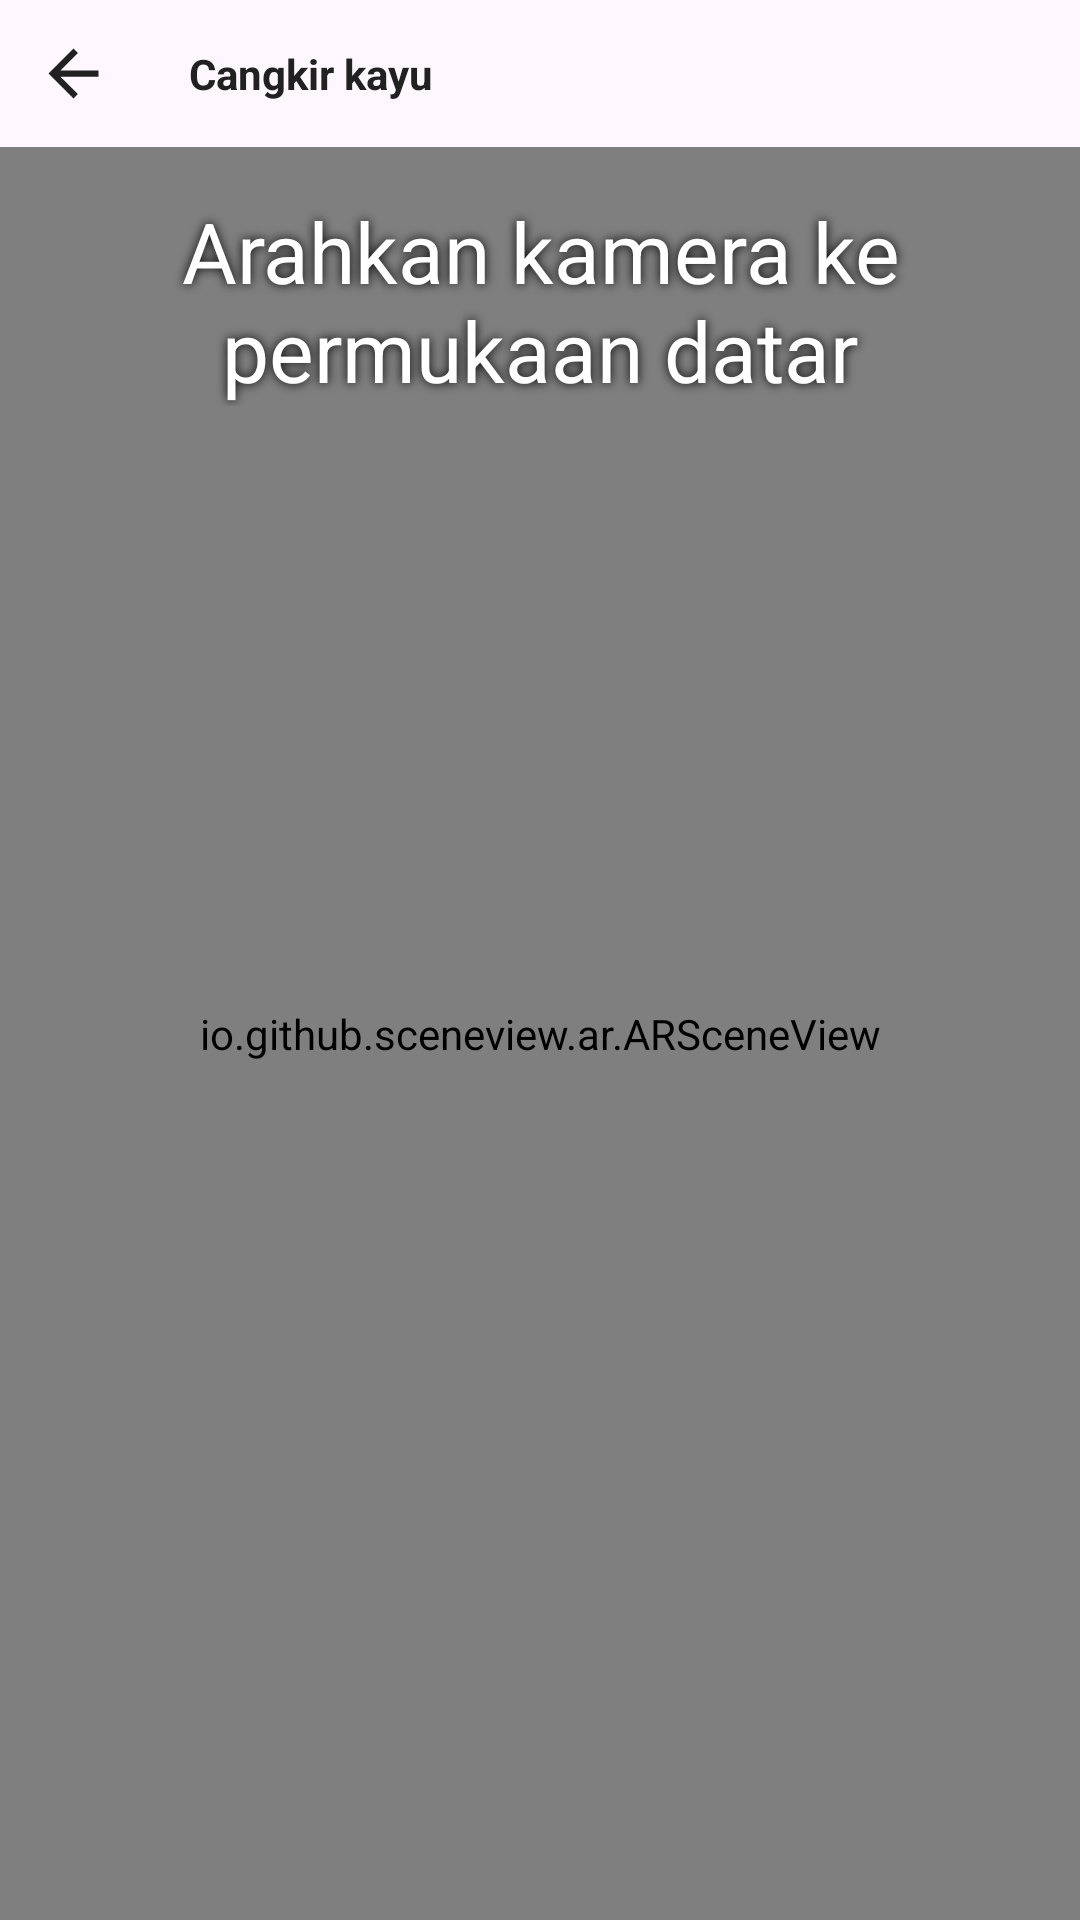

Android layout source for this screen:
<!-- AndroidManifest.xml: application theme Theme.Koperasi -->
<!-- res/layout/activity_product_ar.xml -->
<?xml version="1.0" encoding="utf-8"?>
<androidx.constraintlayout.widget.ConstraintLayout xmlns:android="http://schemas.android.com/apk/res/android"
    xmlns:app="http://schemas.android.com/apk/res-auto"
    xmlns:tools="http://schemas.android.com/tools"
    android:id="@+id/main"
    android:layout_width="match_parent"
    android:layout_height="match_parent"
    tools:context=".presentation.ui.augmentedReality.ProductArActivity">

    <ImageButton
        android:id="@+id/backButton"
        android:layout_width="wrap_content"
        android:layout_height="wrap_content"
        android:contentDescription="@string/back"
        android:src="@drawable/ic_back"
        android:background="?attr/selectableItemBackgroundBorderless"
        app:tint="@color/black"
        app:layout_constraintStart_toStartOf="parent"
        app:layout_constraintTop_toTopOf="parent"
        android:padding="12dp"/>

    <TextView
        android:id="@+id/productName"
        android:layout_width="wrap_content"
        android:layout_height="wrap_content"
        android:text="@string/productName"
        app:layout_constraintStart_toEndOf="@id/backButton"
        app:layout_constraintTop_toTopOf="@id/backButton"
        app:layout_constraintBottom_toBottomOf="@id/backButton"
        android:layout_marginStart="14dp"
        android:textColor="@color/black"
        android:textStyle="bold"/>

    <io.github.sceneview.ar.ARSceneView
        android:id="@+id/sceneView"
        android:layout_width="0dp"
        android:layout_height="0dp"
        app:layout_constraintBottom_toBottomOf="parent"
        app:layout_constraintLeft_toLeftOf="parent"
        app:layout_constraintRight_toRightOf="parent"
        app:layout_constraintTop_toBottomOf="@id/backButton" />

    <FrameLayout
        android:id="@+id/loadingView"
        android:layout_width="0dp"
        android:layout_height="0dp"
        android:background="#40000000"
        android:visibility="gone"
        app:layout_constraintBottom_toBottomOf="parent"
        app:layout_constraintLeft_toLeftOf="parent"
        app:layout_constraintRight_toRightOf="parent"
        app:layout_constraintTop_toTopOf="parent">

        <com.google.android.material.progressindicator.CircularProgressIndicator
            android:layout_width="wrap_content"
            android:layout_height="wrap_content"
            android:layout_gravity="center"
            android:indeterminate="true"
            app:indicatorSize="64dp"
            app:trackColor="#3FFFFFFF" />
    </FrameLayout>

    <TextView
        android:id="@+id/instructionText"
        android:layout_width="0dp"
        android:layout_height="wrap_content"
        android:layout_marginTop="16dp"
        android:gravity="center"
        android:paddingStart="32dp"
        android:paddingEnd="32dp"
        android:shadowColor="@android:color/black"
        android:shadowRadius="8"
        android:text="@string/point_your_phone_down"
        android:textColor="@android:color/white"
        android:textSize="28sp"
        android:visibility="visible"
        app:layout_constraintLeft_toLeftOf="parent"
        app:layout_constraintRight_toRightOf="parent"
        app:layout_constraintTop_toBottomOf="@id/backButton" />

</androidx.constraintlayout.widget.ConstraintLayout>
<!-- resources referenced by this layout -->
<resources>
  <color name="black">#212121</color>
  <!-- drawable ic_back (drawable) -->
  <vector android:autoMirrored="true" android:height="25dp"
      android:tint="@color/gray" android:viewportHeight="24"
      android:viewportWidth="24" android:width="25dp" xmlns:android="http://schemas.android.com/apk/res/android">
      <path android:fillColor="@android:color/white" android:pathData="M20,11H7.83l5.59,-5.59L12,4l-8,8 8,8 1.41,-1.41L7.83,13H20v-2z"/>
  </vector>
  <string name="back">Kembali</string>
  <string name="point_your_phone_down">Arahkan kamera ke permukaan datar</string>
  <string name="productName">Cangkir kayu</string>
  <style name="Theme.Koperasi" parent="Base.Theme.Koperasi" />
  <color name="gray">#9FA0A2</color>
  <style name="Base.Theme.Koperasi" parent="Theme.Material3.Light.NoActionBar">
  
      </style>
</resources>
